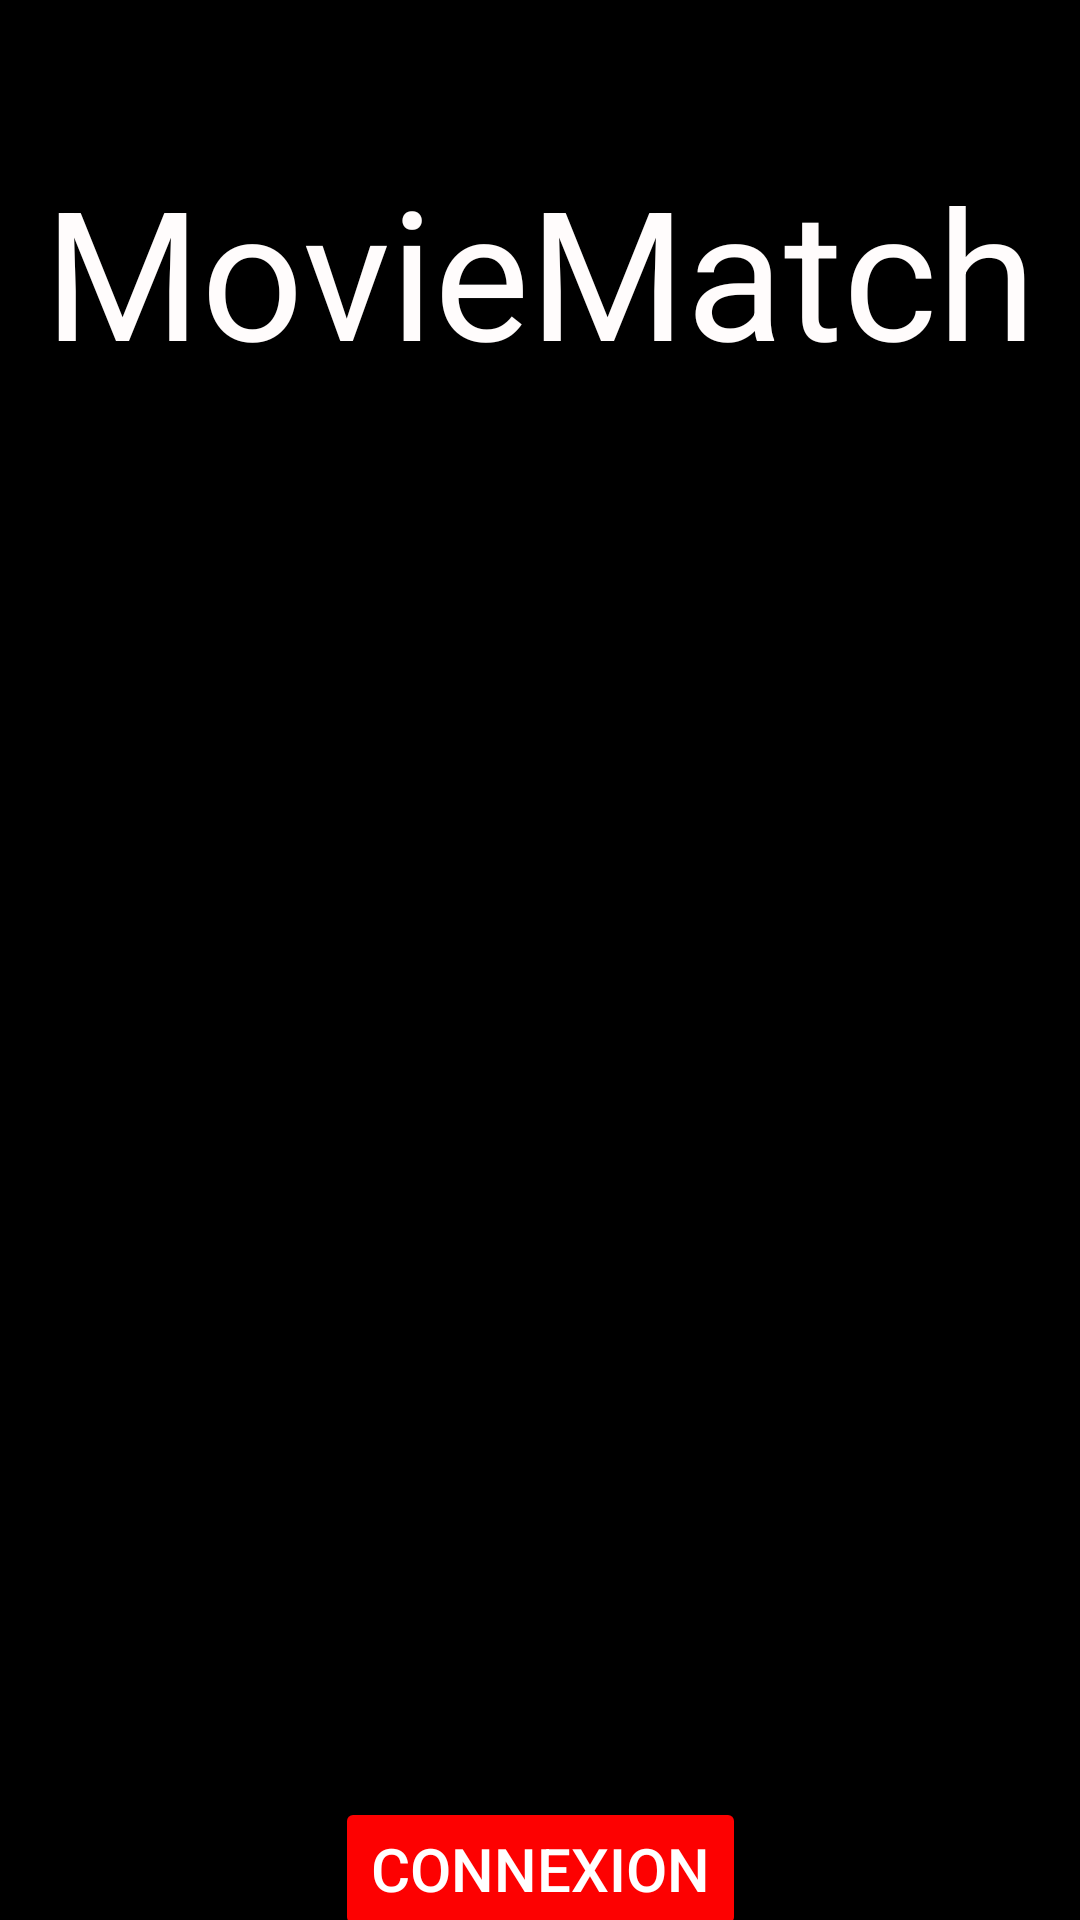

The Android layout XML behind this screen, and the referenced resources:
<!-- AndroidManifest.xml: application theme Theme.MovieMatch -->
<!-- res/layout/accueil.xml -->
<?xml version="1.0" encoding="utf-8"?>
<androidx.constraintlayout.widget.ConstraintLayout xmlns:android="http://schemas.android.com/apk/res/android"
    xmlns:app="http://schemas.android.com/apk/res-auto"
    xmlns:tools="http://schemas.android.com/tools"
    android:layout_width="match_parent"
    android:layout_height="match_parent"
    android:background="#000000">

    <TextView
        android:id="@+id/accueilTitle"
        android:layout_width="wrap_content"
        android:layout_height="wrap_content"
        android:layout_marginTop="50dp"
        android:text="MovieMatch"
        android:textColor="#FFFCFC"
        android:textSize="60sp"
        app:layout_constraintEnd_toEndOf="parent"
        app:layout_constraintStart_toStartOf="parent"
        app:layout_constraintTop_toTopOf="parent" />

    <Button
        android:id="@+id/btnDirectionConnexion"
        android:layout_width="wrap_content"
        android:layout_height="wrap_content"
        android:layout_marginTop="50dp"
        android:backgroundTint="#FD0101"
        android:backgroundTintMode="src_atop"
        android:text="Connexion"
        android:textColor="#FFFFFF"
        android:textColorHint="#00FA0000"
        android:textSize="20sp"
        app:layout_constraintEnd_toEndOf="parent"
        app:layout_constraintStart_toStartOf="parent"
        app:layout_constraintTop_toBottomOf="@+id/ImageProfil" />

    <Button
        android:id="@+id/btnDirectionInscription"
        android:layout_width="wrap_content"
        android:layout_height="wrap_content"
        android:layout_marginTop="60dp"
        android:layout_marginBottom="50dp"
        android:backgroundTint="#FF0000"
        android:text="Inscription"
        android:textColor="#FFFFFF"
        android:textSize="20sp"
        app:layout_constraintBottom_toBottomOf="parent"
        app:layout_constraintEnd_toEndOf="parent"
        app:layout_constraintStart_toStartOf="parent"
        app:layout_constraintTop_toBottomOf="@+id/btnDirectionConnexion" />

    <ImageView
        android:id="@+id/ImageProfil"
        android:layout_width="390dp"
        android:layout_height="395dp"
        android:layout_marginTop="24dp"
        app:layout_constraintEnd_toEndOf="parent"
        app:layout_constraintStart_toStartOf="parent"
        app:layout_constraintTop_toBottomOf="@+id/accueilTitle"
        app:srcCompat="@drawable/logo" />
</androidx.constraintlayout.widget.ConstraintLayout>
<!-- resources referenced by this layout -->
<resources>
  <style name="Theme.MovieMatch" parent="Theme.MaterialComponents.DayNight.NoActionBar">
          
          <item name="colorPrimary">@color/black</item>
          <item name="colorPrimaryVariant">@color/black</item>
          <item name="colorOnPrimary">@color/white</item>
          
          <item name="colorSecondary">@color/teal_200</item>
          <item name="colorSecondaryVariant">@color/teal_700</item>
          <item name="colorOnSecondary">@color/black</item>
          
          <item name="android:statusBarColor">?attr/colorPrimaryVariant</item>
          
      </style>
  <!-- not gathered from this repository: default colours our renderer supplied (Android Studio template values) -->
  <color name="teal_200">#FF03DAC5</color>
  <color name="teal_700">#FF018786</color>
  <color name="black">#FF000000</color>
  <color name="white">#FFFFFFFF</color>
</resources>
